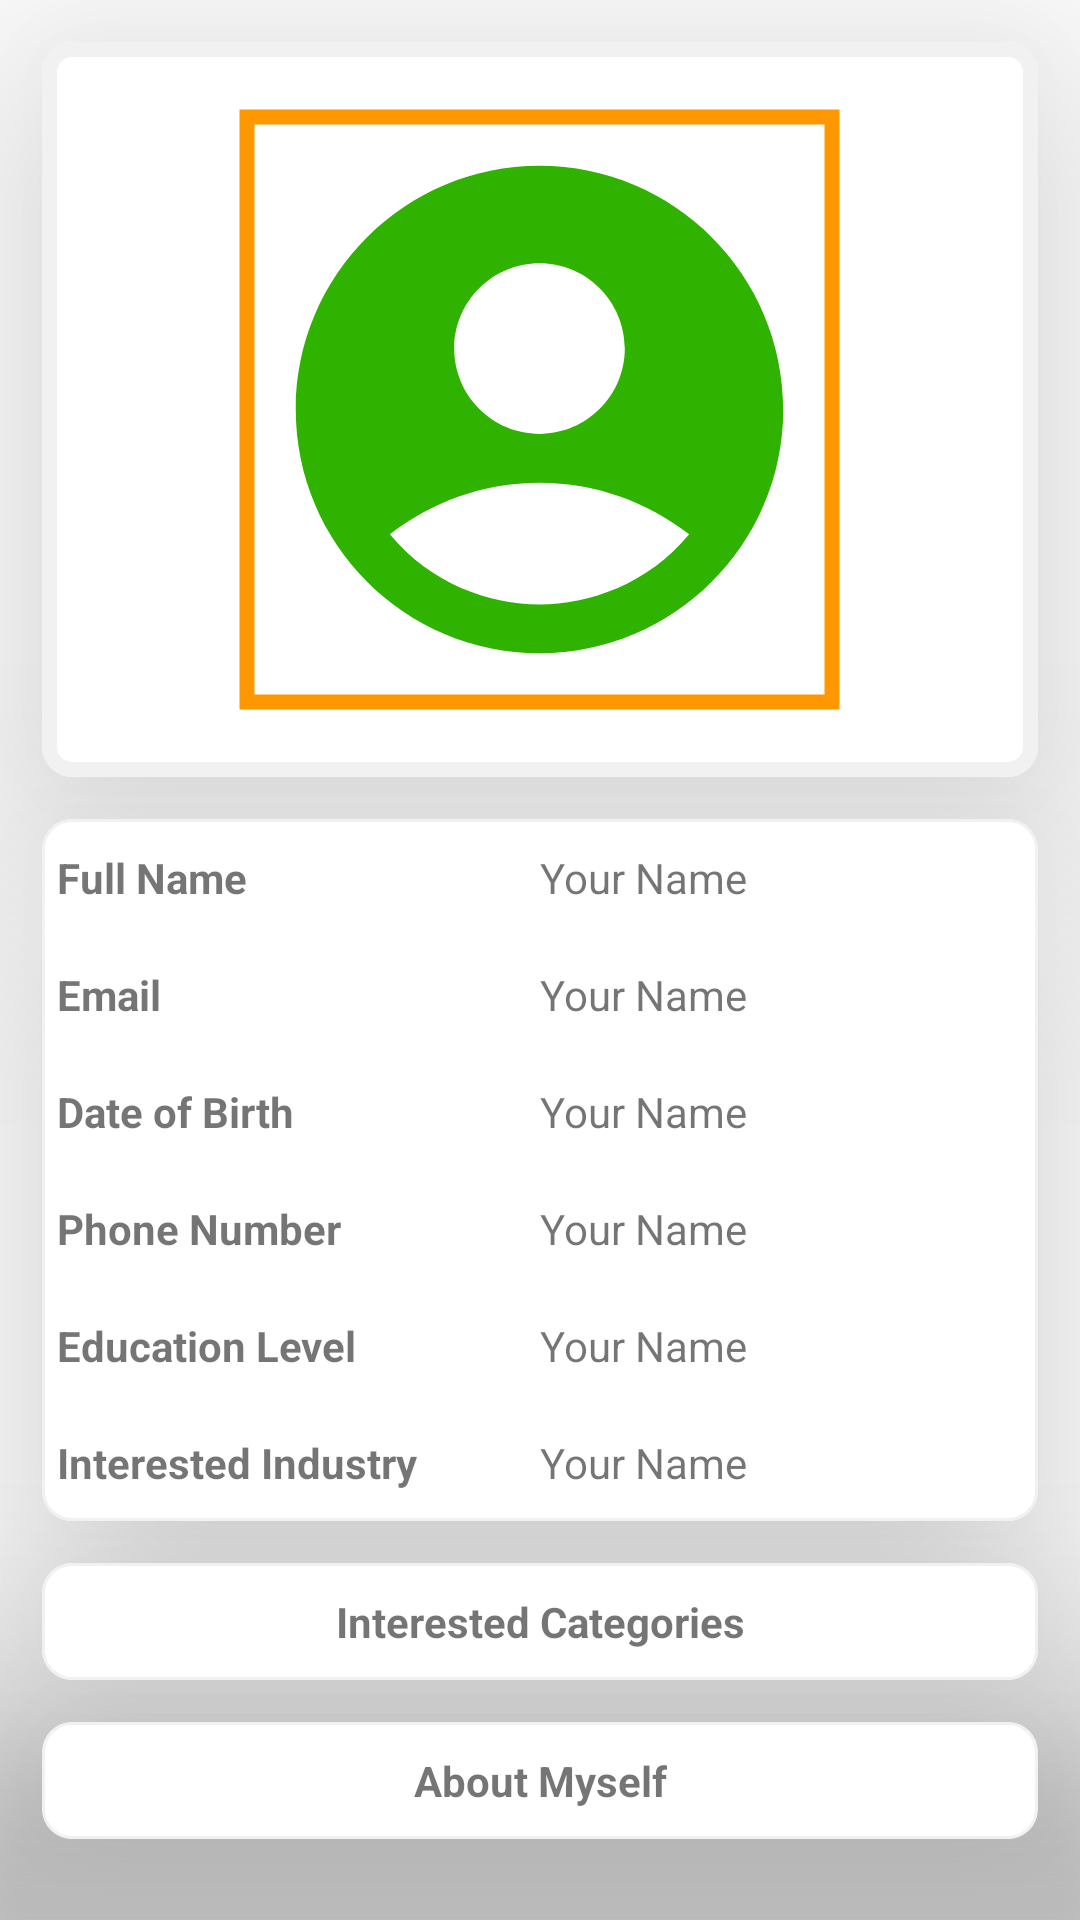

Layout XML and referenced resources for this Android screen:
<!-- AndroidManifest.xml: application theme Theme.Jobconnect -->
<!-- res/layout/teest.xml -->
<?xml version="1.0" encoding="utf-8"?>
<LinearLayout xmlns:android="http://schemas.android.com/apk/res/android"
    android:layout_width="match_parent"
    android:layout_height="match_parent"
    xmlns:app="http://schemas.android.com/apk/res-auto"
    android:orientation="vertical">

    <com.google.android.material.card.MaterialCardView
        android:layout_width="match_parent"
        android:layout_height="wrap_content"
        android:layout_marginStart="14dp"
        android:layout_marginEnd="14dp"
        android:layout_marginTop="14dp"
        app:strokeWidth="5dp"
        app:strokeColor="#f1f1f1"
        app:cardElevation="50dp"
        app:cardCornerRadius="10dp">
        <com.google.android.material.imageview.ShapeableImageView
            app:shapeAppearanceOverlay="@style/circular"
            app:strokeWidth="5dp"
            android:padding="5dp"
            app:strokeColor="@color/orange"
            android:scaleType="centerCrop"
            android:layout_width="205dp"
            android:layout_height="205dp"
            android:layout_marginVertical="20dp"
            android:src="@drawable/baseline_account_circle_24"
            android:layout_gravity="center"
            android:id="@+id/profilePic"
            android:layout_marginBottom="10dp"
            />

    </com.google.android.material.card.MaterialCardView>


    <com.google.android.material.card.MaterialCardView
        android:layout_width="match_parent"
        android:layout_height="wrap_content"
        android:layout_marginStart="14dp"
        android:layout_marginEnd="14dp"
        android:layout_marginTop="14dp"
        app:strokeWidth="1dp"
        app:strokeColor="#f1f1f1"
        app:cardElevation="50dp"
        app:cardCornerRadius="10dp">

        <LinearLayout
            android:layout_width="match_parent"
            android:layout_height="wrap_content"
            android:orientation="vertical">
            <LinearLayout
                android:layout_width="match_parent"
                android:layout_height="wrap_content"
                android:layout_marginVertical="10dp"
                android:layout_marginHorizontal="5dp">
                <TextView
                    android:layout_width="0dp"
                    android:layout_weight="1"
                    android:layout_height="wrap_content"
                    android:text="Full Name"
                    android:textStyle="bold"/>
                <TextView
                    android:layout_width="0dp"
                    android:layout_weight="1"
                    android:layout_height="wrap_content"
                    android:text="Your Name"
                    />
            </LinearLayout>
            <LinearLayout
                android:layout_width="match_parent"
                android:layout_height="wrap_content"
                android:layout_marginVertical="10dp"
                android:layout_marginHorizontal="5dp">
                <TextView
                    android:layout_width="0dp"
                    android:layout_weight="1"
                    android:layout_height="wrap_content"
                    android:text="Email"
                    android:textStyle="bold"/>
                <TextView
                    android:layout_width="0dp"
                    android:layout_weight="1"
                    android:layout_height="wrap_content"
                    android:text="Your Name"
                    />
            </LinearLayout>
            <LinearLayout
                android:layout_width="match_parent"
                android:layout_height="wrap_content"
                android:layout_marginVertical="10dp"
                android:layout_marginHorizontal="5dp">
                <TextView
                    android:layout_width="0dp"
                    android:layout_weight="1"
                    android:layout_height="wrap_content"
                    android:text="Date of Birth"
                    android:textStyle="bold"/>
                <TextView
                    android:layout_width="0dp"
                    android:layout_weight="1"
                    android:layout_height="wrap_content"
                    android:text="Your Name"
                    />
            </LinearLayout>
            <LinearLayout
                android:layout_width="match_parent"
                android:layout_height="wrap_content"
                android:layout_marginVertical="10dp"
                android:layout_marginHorizontal="5dp">
                <TextView
                    android:layout_width="0dp"
                    android:layout_weight="1"
                    android:layout_height="wrap_content"
                    android:text="Phone Number"
                    android:textStyle="bold"/>
                <TextView
                    android:layout_width="0dp"
                    android:layout_weight="1"
                    android:layout_height="wrap_content"
                    android:text="Your Name"
                    />
            </LinearLayout>
            <LinearLayout
                android:layout_width="match_parent"
                android:layout_height="wrap_content"
                android:layout_marginVertical="10dp"
                android:layout_marginHorizontal="5dp">
                <TextView
                    android:layout_width="0dp"
                    android:layout_weight="1"
                    android:layout_height="wrap_content"
                    android:text="Education Level"
                    android:textStyle="bold"/>
                <TextView
                    android:layout_width="0dp"
                    android:layout_weight="1"
                    android:layout_height="wrap_content"
                    android:text="Your Name"
                    />
            </LinearLayout>
            <LinearLayout
                android:layout_width="match_parent"
                android:layout_height="wrap_content"
                android:layout_marginVertical="10dp"
                android:layout_marginHorizontal="5dp">
                <TextView
                    android:layout_width="0dp"
                    android:layout_weight="1"
                    android:layout_height="wrap_content"
                    android:text="Interested Industry"
                    android:textStyle="bold"/>
                <TextView
                    android:layout_width="0dp"
                    android:layout_weight="1"
                    android:layout_height="wrap_content"
                    android:text="Your Name"
                    />
            </LinearLayout>




        </LinearLayout>


    </com.google.android.material.card.MaterialCardView>
    <com.google.android.material.card.MaterialCardView
        android:layout_width="match_parent"
        android:layout_height="wrap_content"
        android:layout_marginStart="14dp"
        android:layout_marginEnd="14dp"
        android:layout_marginTop="14dp"
        app:strokeWidth="1dp"
        app:strokeColor="#f1f1f1"
        app:cardElevation="50dp"
        app:cardCornerRadius="10dp">

        <LinearLayout
            android:layout_width="match_parent"
            android:layout_height="wrap_content"
            android:orientation="vertical">
            <TextView
                android:layout_width="match_parent"
                android:layout_height="wrap_content"
                android:textAlignment="center"
                android:text="Interested Categories"
                android:textStyle="bold"
                android:padding="10dp"
                />
        </LinearLayout>

    </com.google.android.material.card.MaterialCardView>
    <com.google.android.material.card.MaterialCardView
        android:layout_width="match_parent"
        android:layout_height="wrap_content"
        android:layout_marginStart="14dp"
        android:layout_marginEnd="14dp"
        android:layout_marginTop="14dp"
        app:strokeWidth="1dp"
        app:strokeColor="#f1f1f1"
        app:cardElevation="50dp"
        app:cardCornerRadius="10dp">

        <LinearLayout
            android:layout_width="match_parent"
            android:layout_height="wrap_content"
            android:orientation="vertical">
            <TextView
                android:layout_width="match_parent"
                android:layout_height="wrap_content"
                android:textAlignment="center"
                android:text="About Myself"
                android:textStyle="bold"
                android:padding="10dp"
                />
        </LinearLayout>

    </com.google.android.material.card.MaterialCardView>


</LinearLayout>
<!-- resources referenced by this layout -->
<resources>
  <color name="orange">#FFFF9800</color>
  <!-- drawable baseline_account_circle_24 (drawable) -->
  <vector android:height="130dp" android:tint="#2FB200"
      android:viewportHeight="24" android:viewportWidth="24"
      android:width="130dp" xmlns:android="http://schemas.android.com/apk/res/android">
      <path android:fillColor="@android:color/white" android:pathData="M12,2C6.48,2 2,6.48 2,12s4.48,10 10,10s10,-4.48 10,-10S17.52,2 12,2zM12,6c1.93,0 3.5,1.57 3.5,3.5S13.93,13 12,13s-3.5,-1.57 -3.5,-3.5S10.07,6 12,6zM12,20c-2.03,0 -4.43,-0.82 -6.14,-2.88C7.55,15.8 9.68,15 12,15s4.45,0.8 6.14,2.12C16.43,19.18 14.03,20 12,20z"/>
  </vector>
  <style name="Theme.Jobconnect" parent="Theme.MaterialComponents.DayNight.NoActionBar">
          
          <item name="colorPrimary">@color/purple_500</item>
          <item name="colorPrimaryVariant">@color/purple_700</item>
          <item name="colorOnPrimary">@color/white</item>
          
          <item name="colorSecondary">@color/teal_200</item>
          <item name="colorSecondaryVariant">@color/teal_700</item>
          <item name="colorOnSecondary">@color/black</item>
          
          <item name="android:statusBarColor">@color/logincolor</item>
  
          
          <item name="android:windowAnimationStyle">@style/CustomActivityAnimation</item>
      </style>
  <color name="purple_500">#FF6200EE</color>
  <color name="purple_700">#FF3700B3</color>
  <color name="white">#FFFFFFFF</color>
  <color name="teal_200">#FF03DAC5</color>
  <color name="teal_700">#FF018786</color>
  <color name="black">#FF000000</color>
  <color name="logincolor">#00cba9</color>
  <style name="CustomActivityAnimation" parent="@android:style/Animation.Activity">
          <item name="android:activityOpenEnterAnimation">@anim/slide_in_right</item>
          <item name="android:activityOpenExitAnimation">@anim/slide_out_left</item>
          <item name="android:activityCloseEnterAnimation">@anim/slide_in_left</item>
          <item name="android:activityCloseExitAnimation">@anim/slide_out_right</item>
  
      </style>
</resources>
